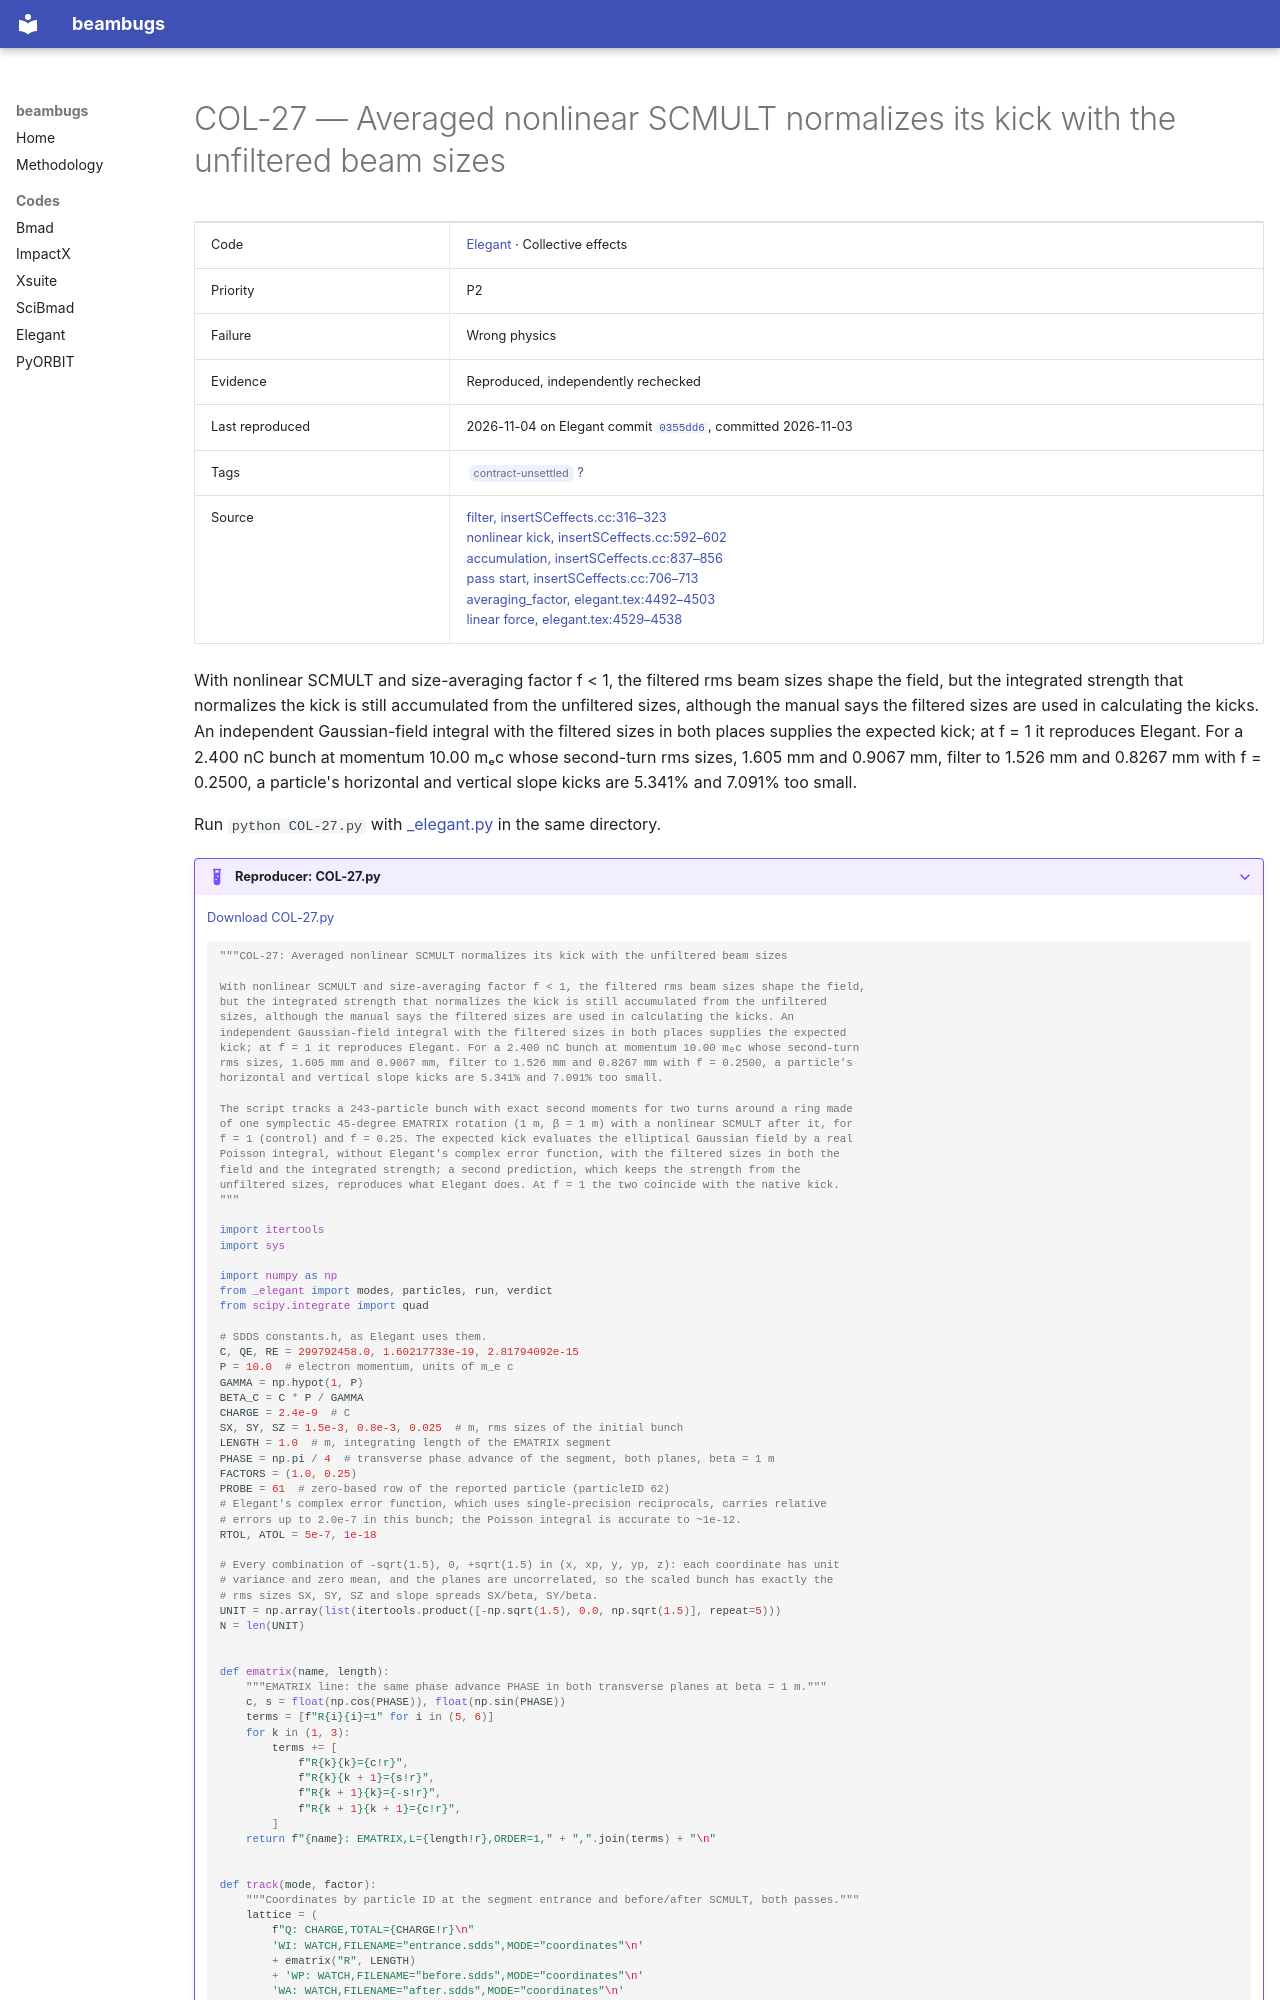

repository: nikitakuklev/beambugs · page: elegant/COL-27/index.html · generator: mkdocs

---
title: "COL-27: Averaged nonlinear SCMULT normalizes its kick with the unfiltered beam sizes"
hide:
  - toc
---

# COL-27 — Averaged nonlinear SCMULT normalizes its kick with the unfiltered beam sizes

| | |
|---|---|
| Code | [Elegant](../index.md) · Collective effects |
| Priority | P2 |
| Failure | Wrong physics |
| Evidence | Reproduced, independently rechecked |
| Last reproduced | 2026-11-04 on Elegant commit [`0355dd6`](https://github.com/rtsoliday/elegant/commit/0355dd6aca12), committed 2026-11-03 |
| Tags | <span class="bb-tag">contract-unsettled</span> [?](../../methodology.md#tags) |
| Source | [filter, insertSCeffects.cc:316–323](https://github.com/rtsoliday/elegant/blob/0355dd6aca12c861971fbf8f3ae78a0ded991734/src/insertSCeffects.cc#L316-L323)<br>[nonlinear kick, insertSCeffects.cc:592–602](https://github.com/rtsoliday/elegant/blob/0355dd6aca12c861971fbf8f3ae78a0ded991734/src/insertSCeffects.cc#L592-L602)<br>[accumulation, insertSCeffects.cc:837–856](https://github.com/rtsoliday/elegant/blob/0355dd6aca12c861971fbf8f3ae78a0ded991734/src/insertSCeffects.cc#L837-L856)<br>[pass start, insertSCeffects.cc:706–713](https://github.com/rtsoliday/elegant/blob/0355dd6aca12c861971fbf8f3ae78a0ded991734/src/insertSCeffects.cc#L706-L713)<br>[averaging_factor, elegant.tex:4492–4503](https://github.com/rtsoliday/elegant/blob/0355dd6aca12c861971fbf8f3ae78a0ded991734/doc/elegant.tex#L4492-L4503)<br>[linear force, elegant.tex:4529–4538](https://github.com/rtsoliday/elegant/blob/0355dd6aca12c861971fbf8f3ae78a0ded991734/doc/elegant.tex#L4529-L4538) |

With nonlinear SCMULT and size-averaging factor f < 1, the filtered rms beam sizes shape the field, but the integrated strength that normalizes the kick is still accumulated from the unfiltered sizes, although the manual says the filtered sizes are used in calculating the kicks. An independent Gaussian-field integral with the filtered sizes in both places supplies the expected kick; at f = 1 it reproduces Elegant. For a 2.400 nC bunch at momentum 10.00 mₑc whose second-turn rms sizes, 1.605 mm and 0.9067 mm, filter to 1.526 mm and 0.8267 mm with f = 0.2500, a particle's horizontal and vertical slope kicks are 5.341% and 7.091% too small.

Run `python COL-27.py` with [_elegant.py](../helpers/_elegant.py) in the same directory.

??? example "Reproducer: COL-27.py"

    [Download COL-27.py](COL-27.py)

    ```python
    """COL-27: Averaged nonlinear SCMULT normalizes its kick with the unfiltered beam sizes

    With nonlinear SCMULT and size-averaging factor f < 1, the filtered rms beam sizes shape the field,
    but the integrated strength that normalizes the kick is still accumulated from the unfiltered
    sizes, although the manual says the filtered sizes are used in calculating the kicks. An
    independent Gaussian-field integral with the filtered sizes in both places supplies the expected
    kick; at f = 1 it reproduces Elegant. For a 2.400 nC bunch at momentum 10.00 mₑc whose second-turn
    rms sizes, 1.605 mm and 0.9067 mm, filter to 1.526 mm and 0.8267 mm with f = 0.2500, a particle's
    horizontal and vertical slope kicks are 5.341% and 7.091% too small.

    The script tracks a 243-particle bunch with exact second moments for two turns around a ring made
    of one symplectic 45-degree EMATRIX rotation (1 m, β = 1 m) with a nonlinear SCMULT after it, for
    f = 1 (control) and f = 0.25. The expected kick evaluates the elliptical Gaussian field by a real
    Poisson integral, without Elegant's complex error function, with the filtered sizes in both the
    field and the integrated strength; a second prediction, which keeps the strength from the
    unfiltered sizes, reproduces what Elegant does. At f = 1 the two coincide with the native kick.
    """

    import itertools
    import sys

    import numpy as np
    from _elegant import modes, particles, run, verdict
    from scipy.integrate import quad

    # SDDS constants.h, as Elegant uses them.
    C, QE, RE = 299792458.0, 1.60217733e-19, 2.81794092e-15
    P = 10.0  # electron momentum, units of m_e c
    GAMMA = np.hypot(1, P)
    BETA_C = C * P / GAMMA
    CHARGE = 2.4e-9  # C
    SX, SY, SZ = 1.5e-3, 0.8e-3, 0.025  # m, rms sizes of the initial bunch
    LENGTH = 1.0  # m, integrating length of the EMATRIX segment
    PHASE = np.pi / 4  # transverse phase advance of the segment, both planes, beta = 1 m
    FACTORS = (1.0, 0.25)
    PROBE = 61  # zero-based row of the reported particle (particleID 62)
    # Elegant's complex error function, which uses single-precision reciprocals, carries relative
    # errors up to 2.0e-7 in this bunch; the Poisson integral is accurate to ~1e-12.
    RTOL, ATOL = 5e-7, 1e-18

    # Every combination of -sqrt(1.5), 0, +sqrt(1.5) in (x, xp, y, yp, z): each coordinate has unit
    # variance and zero mean, and the planes are uncorrelated, so the scaled bunch has exactly the
    # rms sizes SX, SY, SZ and slope spreads SX/beta, SY/beta.
    UNIT = np.array(list(itertools.product([-np.sqrt(1.5), 0.0, np.sqrt(1.5)], repeat=5)))
    N = len(UNIT)


    def ematrix(name, length):
        """EMATRIX line: the same phase advance PHASE in both transverse planes at beta = 1 m."""
        c, s = float(np.cos(PHASE)), float(np.sin(PHASE))
        terms = [f"R{i}{i}=1" for i in (5, 6)]
        for k in (1, 3):
            terms += [
                f"R{k}{k}={c!r}",
                f"R{k}{k + 1}={s!r}",
                f"R{k + 1}{k}={-s!r}",
                f"R{k + 1}{k + 1}={c!r}",
            ]
        return f"{name}: EMATRIX,L={length!r},ORDER=1," + ",".join(terms) + "\n"
